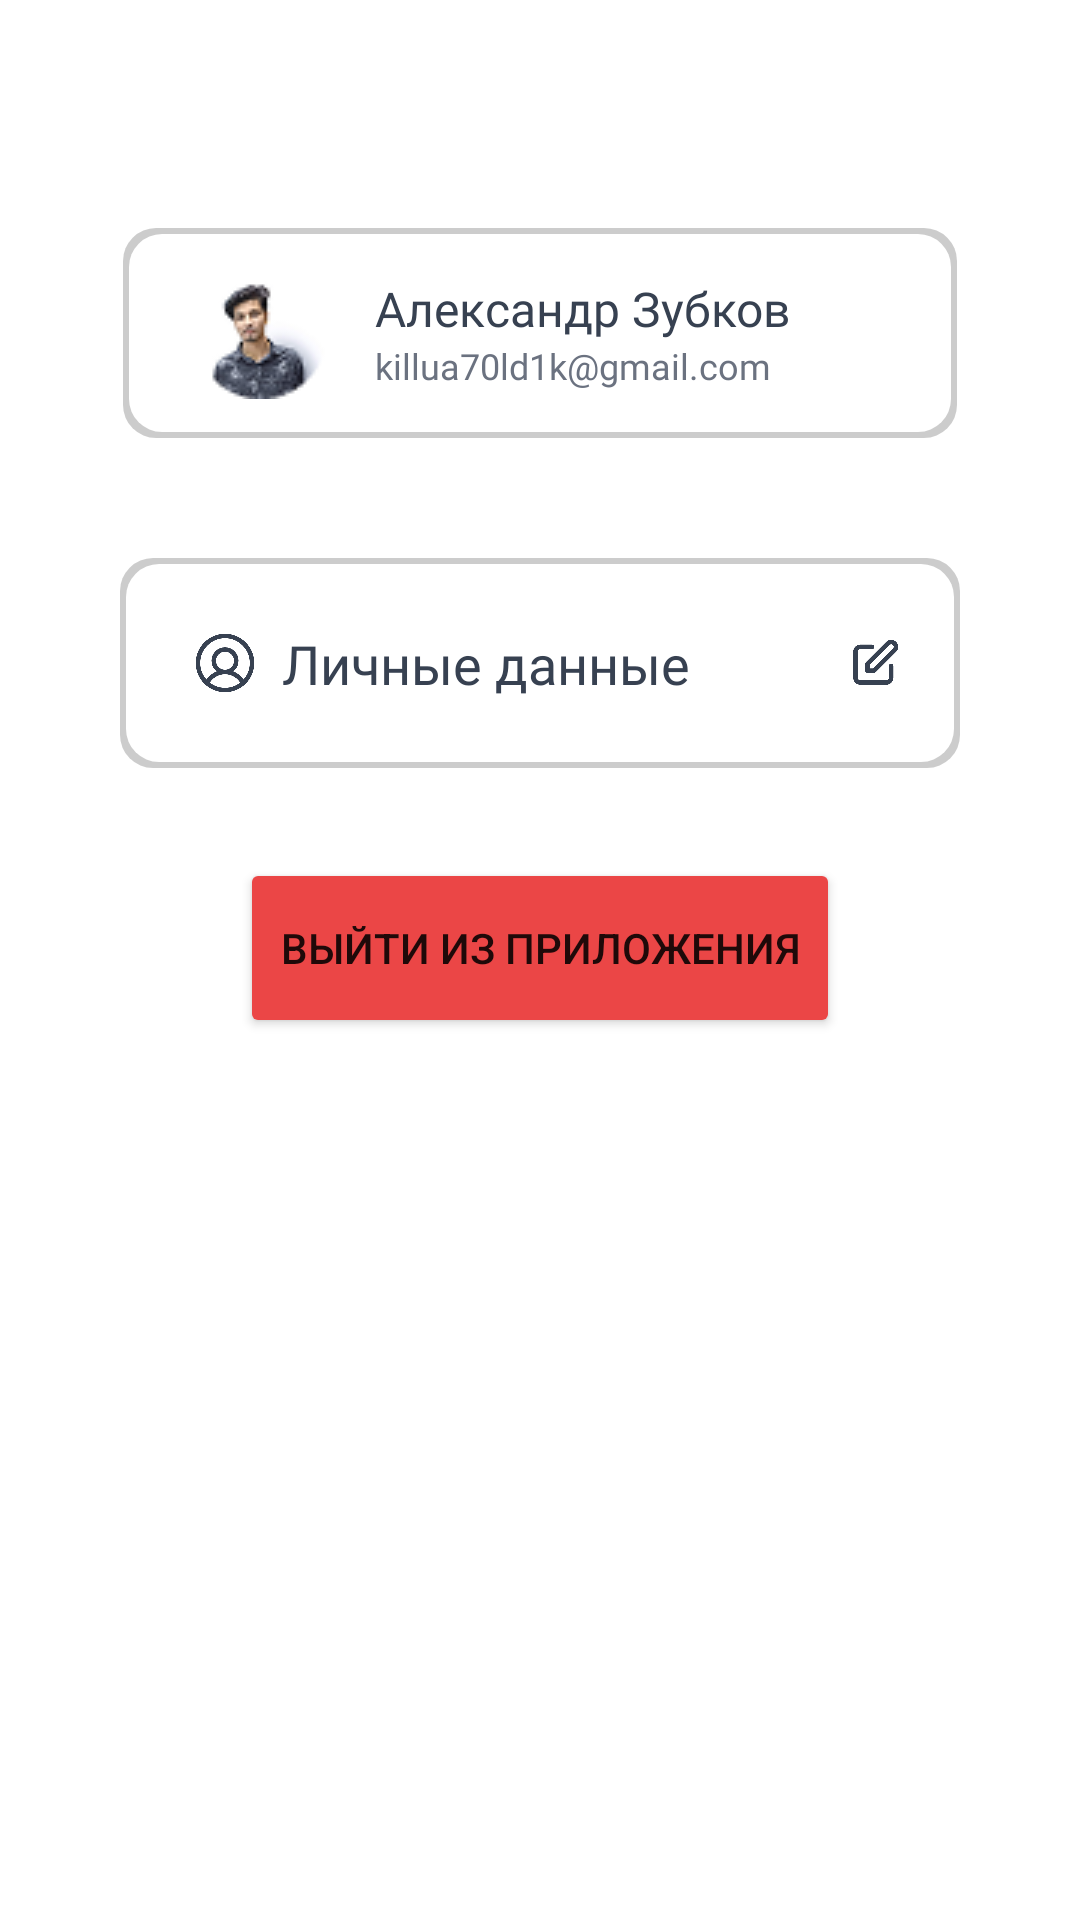

Android layout source for this screen:
<!-- AndroidManifest.xml: application theme Theme.Rwc -->
<!-- res/layout/fragment_profile.xml -->
<?xml version="1.0" encoding="utf-8"?>
<androidx.constraintlayout.widget.ConstraintLayout
    xmlns:android="http://schemas.android.com/apk/res/android"
    xmlns:app="http://schemas.android.com/apk/res-auto"
    xmlns:tools="http://schemas.android.com/tools"
    android:layout_width="match_parent"
    android:layout_height="match_parent"
    android:padding="16dp">

    <View
        android:id="@+id/view_name"
        android:layout_width="0dp"
        android:layout_height="70dp"
        android:layout_marginHorizontal="25dp"
        android:layout_marginTop="60dp"
        android:background="@drawable/shape_profile_common_view"
        app:layout_constraintEnd_toEndOf="parent"
        app:layout_constraintStart_toStartOf="parent"
        app:layout_constraintTop_toTopOf="parent" />

    <ImageView
        android:id="@+id/avatar"
        android:layout_width="44dp"
        android:layout_height="44dp"
        android:layout_marginStart="24dp"
        android:src="@drawable/avatar_placeholder"
        app:layout_constraintBottom_toBottomOf="@+id/view_name"
        app:layout_constraintStart_toStartOf="@+id/view_name"
        app:layout_constraintTop_toTopOf="@+id/view_name" />

    <TextView
        android:id="@+id/tvUserName"
        android:layout_width="wrap_content"
        android:layout_height="wrap_content"
        android:layout_marginStart="16dp"
        android:fontFamily="@font/inter_semibold"
        android:gravity="start"
        android:text="Александр Зубков"
        android:textAppearance="@style/sadek_hosse"
        app:layout_constraintStart_toEndOf="@+id/avatar"
        app:layout_constraintTop_toTopOf="@+id/view_name"
        app:layout_constraintBottom_toTopOf="@+id/tvUserEmail"
        app:layout_constraintVertical_chainStyle="packed" />

    <TextView
        android:id="@+id/tvUserEmail"
        android:layout_width="wrap_content"
        android:layout_height="wrap_content"
        android:text="killua70ld1k@gmail.com"
        android:textColor="#6B7280"
        android:textSize="12sp"
        android:fontFamily="@font/inter_medium"
        app:layout_constraintStart_toStartOf="@id/tvUserName"
        app:layout_constraintTop_toBottomOf="@id/tvUserName"
        app:layout_constraintBottom_toBottomOf="@+id/view_name" />


    <View
        android:id="@+id/view_account_settings"
        android:layout_width="0dp"
        android:layout_height="70dp"
        android:layout_marginHorizontal="24dp"
        android:layout_marginTop="40dp"
        android:background="@drawable/shape_profile_common_view"
        app:layout_constraintEnd_toEndOf="parent"
        app:layout_constraintStart_toStartOf="parent"
        app:layout_constraintTop_toBottomOf="@+id/view_name">

    </View>

    <ImageView
        android:id="@+id/imageView6"
        android:layout_width="24dp"
        android:layout_height="24dp"
        android:layout_marginStart="23dp"
        android:src="@drawable/icon_account_settings"
        app:layout_constraintBottom_toBottomOf="@+id/view_account_settings"
        app:layout_constraintStart_toStartOf="@+id/view_account_settings"
        app:layout_constraintTop_toTopOf="@+id/view_account_settings">

    </ImageView>

    
    <TextView
        android:id="@+id/tvAccountSettings"
        android:layout_width="wrap_content"
        android:layout_height="wrap_content"
        android:layout_marginStart="7dp"
        android:fontFamily="@font/inter_regular"
        android:text="Личные данные"
        android:textSize="18sp"
        android:textColor="#374151"
        app:layout_constraintBottom_toBottomOf="@+id/view_account_settings"
        app:layout_constraintStart_toEndOf="@+id/imageView6"
        app:layout_constraintTop_toTopOf="@+id/view_account_settings" />

    <ImageView
        android:layout_width="19dp"
        android:layout_height="19dp"
        android:src="@drawable/icon_account_change"
        android:layout_marginEnd="19dp"
        app:layout_constraintBottom_toBottomOf="@+id/view_account_settings"
        app:layout_constraintEnd_toEndOf="@+id/view_account_settings"
        app:layout_constraintTop_toTopOf="@+id/view_account_settings">

    </ImageView>
    
    
    <Button
        android:id="@+id/btnLogout"
        android:layout_width="200dp"
        android:layout_height="60dp"
        android:layout_marginTop="30dp"
        android:text="Выйти из приложения"
        android:gravity="center"
        android:backgroundTint="#EB4646"
        app:layout_constraintEnd_toEndOf="parent"
        app:layout_constraintStart_toStartOf="parent"
        app:layout_constraintTop_toBottomOf="@+id/view_account_settings" />

</androidx.constraintlayout.widget.ConstraintLayout>
<!-- resources referenced by this layout -->
<resources>
  <!-- drawable icon_account_change (drawable) -->
  <vector xmlns:android="http://schemas.android.com/apk/res/android"
      android:width="19dp"
      android:height="19dp"
      android:viewportWidth="19"
      android:viewportHeight="19">
    <path
        android:pathData="M8.708,3.958H4.75C4.33,3.958 3.927,4.125 3.631,4.422C3.334,4.719 3.167,5.122 3.167,5.542V14.25C3.167,14.67 3.334,15.073 3.631,15.37C3.927,15.666 4.33,15.833 4.75,15.833H13.458C13.878,15.833 14.281,15.666 14.578,15.37C14.875,15.073 15.042,14.67 15.042,14.25V10.292M13.922,2.839C14.068,2.688 14.243,2.567 14.436,2.484C14.629,2.401 14.837,2.357 15.047,2.356C15.258,2.354 15.466,2.394 15.661,2.473C15.855,2.553 16.032,2.671 16.181,2.819C16.33,2.968 16.447,3.145 16.527,3.339C16.606,3.534 16.646,3.742 16.645,3.953C16.643,4.163 16.599,4.371 16.516,4.564C16.433,4.757 16.312,4.932 16.161,5.078L9.364,11.875H7.125V9.636L13.922,2.839Z"
        android:strokeLineJoin="round"
        android:strokeWidth="1.5"
        android:fillColor="#00000000"
        android:strokeColor="#374151"
        android:strokeLineCap="round"/>
  </vector>
  <!-- drawable shape_profile_common_view (drawable) -->
  <?xml version="1.0" encoding="utf-8"?>
  <layer-list xmlns:android="http://schemas.android.com/apk/res/android">
  
      <item>
          <shape android:shape="rectangle">
              <solid android:color="#33000000" /> 
              <corners android:radius="11dp" />
              <padding
                  android:bottom="2dp"
                  android:left="2dp"
                  android:right="2dp"
                  android:top="2dp" />
          </shape>
      </item>
  
      
      <item>
          <shape android:shape="rectangle">
              <solid android:color="#FFFFFF" />
              <corners android:radius="11dp" />
          </shape>
      </item>
  </layer-list>
  <style name="sadek_hosse">
          <item name="android:textSize">16sp</item>
          <item name="android:textColor">#374151</item>
      </style>
  <style name="Theme.Rwc" parent="Theme.MaterialComponents.DayNight.NoActionBar">
          
          <item name="colorPrimary">@color/purple_500</item>
          <item name="colorPrimaryVariant">@color/purple_700</item>
          <item name="colorOnPrimary">@color/white</item>
          
          <item name="colorSecondary">@color/teal_200</item>
          <item name="colorSecondaryVariant">@color/teal_700</item>
          <item name="colorOnSecondary">@color/black</item>
          
          <item name="android:statusBarColor">?attr/colorPrimaryVariant</item>
          
      </style>
  <color name="purple_500">#FF6200EE</color>
  <color name="purple_700">#FF3700B3</color>
  <color name="white">#FFFFFFFF</color>
  <color name="teal_200">#FF03DAC5</color>
  <color name="teal_700">#FF018786</color>
  <color name="black">#FF000000</color>
</resources>
